Run: headless pygame with SDL's dummy video driver; simulated clock (each Clock.tick advances the game by its frame time, no real sleeping); random seed 0; keys injected as events and as key.get_pressed() state; no mouse input; restart key R tapped at the start of phases 3 and 4.
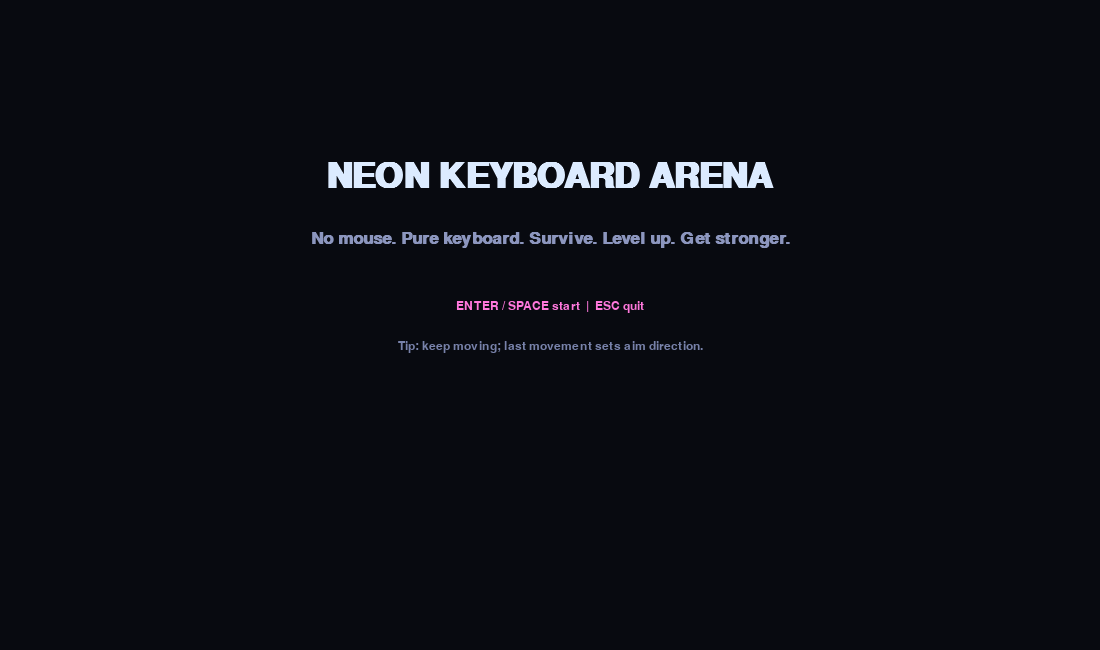
Frame 1 of 4 · flips 1–60 · no input
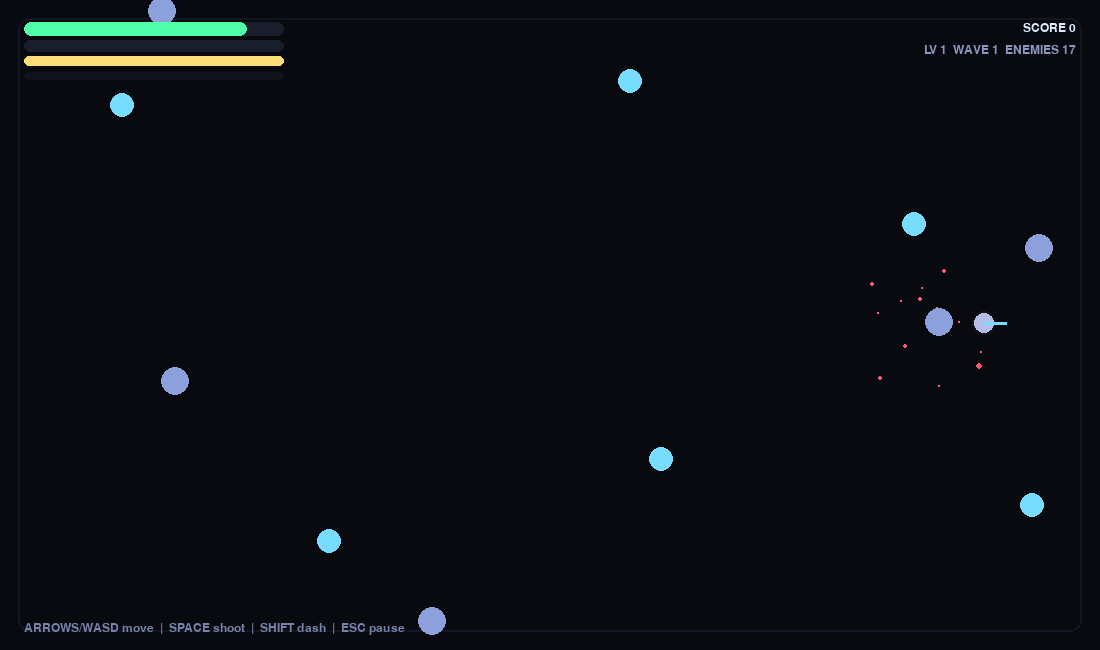
Frame 2 of 4 · flips 61–180 · tapped SPACE, RETURN · held RIGHT (→), D
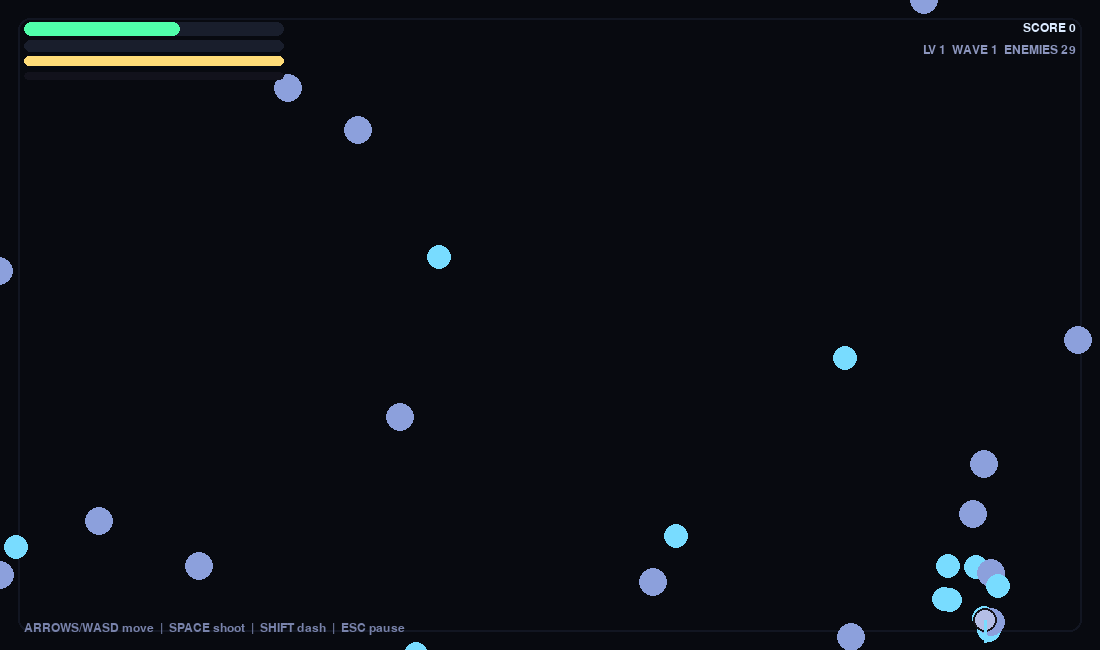
Frame 3 of 4 · flips 181–300 · tapped R · held DOWN (↓), S
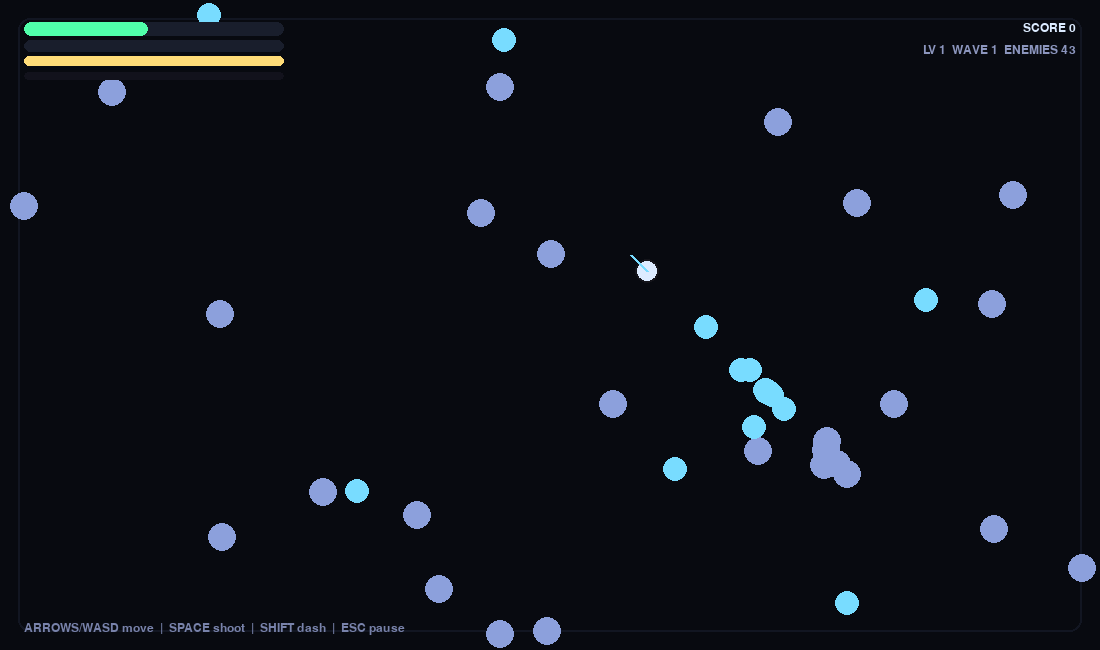
Frame 4 of 4 · flips 301–420 · tapped R · held LEFT (←), A, UP (↑), W

The pygame program that drew these frames:

import math
import random
import sys
from dataclasses import dataclass

import pygame

# =========================
# NEON KEYBOARD ARENA (single-file)
# No mouse. Arrows/WASD move. SPACE shoot. SHIFT dash. ESC pause.
# =========================

WIDTH, HEIGHT = 1100, 650
FPS = 60

# Colors (keep neon-ish but not fancy)
BG = (8, 10, 16)
FG = (220, 235, 255)
MUTED = (140, 150, 190)
ACCENT = (255, 120, 220)
CYAN = (120, 220, 255)
GREEN = (80, 255, 170)
RED = (255, 90, 110)
YELLOW = (255, 220, 120)

def clamp(x, a, b): return a if x < a else b if x > b else x
def lerp(a, b, t): return a + (b - a) * t

def vec_len(x, y):
    return math.hypot(x, y)

def norm(x, y):
    l = vec_len(x, y)
    if l <= 1e-9:
        return 0.0, 0.0
    return x / l, y / l

def rect_keep_in(r: pygame.Rect):
    r.x = clamp(r.x, 20, WIDTH - 20 - r.w)
    r.y = clamp(r.y, 20, HEIGHT - 20 - r.h)

@dataclass
class Particle:
    x: float
    y: float
    vx: float
    vy: float
    life: float
    max_life: float
    radius: float
    color: tuple

@dataclass
class Bullet:
    x: float
    y: float
    vx: float
    vy: float
    damage: float
    life: float
    pierce: int = 0

@dataclass
class Pickup:
    x: float
    y: float
    kind: str  # "hp" "xp" "shield"
    value: float
    t: float = 0.0

@dataclass
class Enemy:
    x: float
    y: float
    vx: float
    vy: float
    hp: float
    max_hp: float
    speed: float
    radius: float
    kind: str  # "grunt" "runner" "tank" "elite"
    touch_damage: float
    score: int
    knock_resist: float

class Game:
    def __init__(self):
        pygame.init()
        pygame.display.set_caption("NEON KEYBOARD ARENA (no mouse)")
        self.screen = pygame.display.set_mode((WIDTH, HEIGHT))
        self.clock = pygame.time.Clock()

        self.font = pygame.font.SysFont("consolas", 18)
        self.big = pygame.font.SysFont("consolas", 52, bold=True)
        self.mid = pygame.font.SysFont("consolas", 26, bold=True)

        self.state = "menu"  # menu, play, pause, perk, gameover
        self.reset_run()

    # ---------- Core reset ----------
    def reset_run(self):
        self.player = pygame.Rect(WIDTH//2 - 10, HEIGHT//2 - 10, 20, 20)
        self.px, self.py = float(self.player.centerx), float(self.player.centery)

        self.hp_max = 100.0
        self.hp = self.hp_max

        self.shield_max = 40.0
        self.shield = 0.0

        self.stam_max = 100.0
        self.stam = self.stam_max

        self.base_speed = 240.0
        self.dash_speed = 860.0
        self.dash_cost = 40.0
        self.dash_time = 0.12
        self.dash_t = 0.0
        self.iframes = 0.0

        self.last_dir = (1.0, 0.0)  # shooting direction
        self.fire_cd = 0.0
        self.fire_rate = 7.0  # shots/sec
        self.bullet_speed = 650.0
        self.bullet_damage = 14.0
        self.bullet_pierce = 0

        self.bullets: list[Bullet] = []
        self.enemies: list[Enemy] = []
        self.pickups: list[Pickup] = []
        self.particles: list[Particle] = []

        self.score = 0
        self.combo = 0
        self.combo_t = 0.0
        self.combo_window = 2.2

        self.time_alive = 0.0
        self.wave = 1
        self.spawn_budget = 5.0
        self.spawn_timer = 0.0

        # progression
        self.level = 1
        self.xp = 0.0
        self.xp_to_next = 50.0
        self.perk_points = 0

        # perks toggles/stats
        self.perks = {
            "Rapid": 0,      # +fire rate
            "Power": 0,      # +damage
            "Pierce": 0,     # +pierce
            "Leech": 0,      # heal on kill
            "Shield": 0,     # shield regen
            "Dash+": 0,      # dash cheaper / more iframes
            "Magnet": 0,     # pickup attraction
        }
        self.pending_perk_choices = []

    # ---------- Spawning ----------
    def spawn_enemy(self, kind: str):
        # spawn at edges
        side = random.randint(0, 3)
        if side == 0:   x, y = -30, random.uniform(0, HEIGHT)
        elif side == 1: x, y = WIDTH + 30, random.uniform(0, HEIGHT)
        elif side == 2: x, y = random.uniform(0, WIDTH), -30
        else:           x, y = random.uniform(0, WIDTH), HEIGHT + 30

        if kind == "grunt":
            hp, spd, rad, dmg, score, kr = 34, 120, 14, 14, 20, 0.9
        elif kind == "runner":
            hp, spd, rad, dmg, score, kr = 24, 185, 12, 12, 22, 0.75
        elif kind == "tank":
            hp, spd, rad, dmg, score, kr = 85, 85, 18, 18, 40, 0.98
        else:  # elite
            hp, spd, rad, dmg, score, kr = 140, 110, 22, 22, 90, 0.995

        e = Enemy(x, y, 0.0, 0.0, float(hp), float(hp), float(spd), float(rad), kind, float(dmg), int(score), float(kr))
        self.enemies.append(e)

    def wave_logic(self, dt: float):
        self.time_alive += dt
        self.spawn_timer -= dt

        # ramp difficulty slowly
        target_budget = 5.0 + self.time_alive * 0.18 + self.wave * 0.8
        self.spawn_budget = lerp(self.spawn_budget, target_budget, 0.03)

        if self.spawn_timer <= 0:
            self.spawn_timer = clamp(0.85 - self.time_alive * 0.003, 0.28, 0.85)

            # spend budget
            budget = self.spawn_budget
            # occasional elite
            if self.time_alive > 35 and random.random() < 0.08:
                self.spawn_enemy("elite")
                budget -= 4.5

            while budget > 0:
                roll = random.random()
                if self.time_alive > 20 and roll < 0.18:
                    self.spawn_enemy("tank")
                    budget -= 2.4
                elif roll < 0.55:
                    self.spawn_enemy("grunt")
                    budget -= 1.0
                else:
                    self.spawn_enemy("runner")
                    budget -= 1.2

        # wave counter purely cosmetic
        self.wave = 1 + int(self.time_alive // 25)

    # ---------- Effects ----------
    def puff(self, x, y, color, n=10, spd=240, life=0.5, r=2.5):
        for _ in range(n):
            ang = random.random() * math.tau
            v = random.uniform(spd * 0.2, spd)
            vx, vy = math.cos(ang) * v, math.sin(ang) * v
            p = Particle(x, y, vx, vy, life, life, random.uniform(r * 0.6, r * 1.4), color)
            self.particles.append(p)

    # ---------- Perks ----------
    def level_up(self):
        self.level += 1
        self.perk_points += 1
        self.xp -= self.xp_to_next
        self.xp_to_next = int(self.xp_to_next * 1.35 + 10)

        # enter perk choice state
        self.state = "perk"
        keys = list(self.perks.keys())
        random.shuffle(keys)
        self.pending_perk_choices = keys[:3]

    def apply_perk(self, name: str):
        self.perks[name] += 1
        # apply immediate stat changes
        if name == "Rapid":
            self.fire_rate += 0.85
        elif name == "Power":
            self.bullet_damage += 2.6
        elif name == "Pierce":
            self.bullet_pierce += 1
        elif name == "Dash+":
            self.dash_cost = max(18.0, self.dash_cost - 4.0)
            self.dash_time = min(0.18, self.dash_time + 0.01)
        elif name == "Shield":
            self.shield_max += 6.0
        # Leech/Magnet are handled in logic
        self.state = "play"

    # ---------- Input ----------
    def read_move_dir(self):
        keys = pygame.key.get_pressed()
        dx = (1 if (keys[pygame.K_RIGHT] or keys[pygame.K_d]) else 0) - (1 if (keys[pygame.K_LEFT] or keys[pygame.K_a]) else 0)
        dy = (1 if (keys[pygame.K_DOWN] or keys[pygame.K_s]) else 0) - (1 if (keys[pygame.K_UP] or keys[pygame.K_w]) else 0)
        if dx != 0 or dy != 0:
            ndx, ndy = norm(dx, dy)
            # last_dir for shooting
            self.last_dir = (ndx, ndy)
            return ndx, ndy
        return 0.0, 0.0

    def try_dash(self):
        if self.dash_t > 0:
            return
        if self.stam < self.dash_cost:
            return
        self.stam -= self.dash_cost
        self.dash_t = self.dash_time
        # iframes during dash (plus tiny extra if perk)
        extra = 0.03 * self.perks["Dash+"]
        self.iframes = max(self.iframes, self.dash_time + 0.05 + extra)
        self.puff(self.px, self.py, CYAN, n=16, spd=420, life=0.45, r=3.0)

    def shoot(self):
        if self.fire_cd > 0:
            return
        self.fire_cd = 1.0 / self.fire_rate
        dx, dy = self.last_dir
        if dx == 0 and dy == 0:
            dx, dy = 1.0, 0.0
        vx, vy = dx * self.bullet_speed, dy * self.bullet_speed
        b = Bullet(self.px, self.py, vx, vy, self.bullet_damage, 1.25, pierce=self.bullet_pierce)
        self.bullets.append(b)
        self.puff(self.px + dx * 12, self.py + dy * 12, ACCENT, n=7, spd=260, life=0.25, r=2.2)

    # ---------- Collisions ----------
    def circle_hit(self, ax, ay, ar, bx, by, br):
        dx = ax - bx
        dy = ay - by
        return dx*dx + dy*dy <= (ar + br) * (ar + br)

    # ---------- Update ----------
    def update_play(self, dt: float):
        # regen
        self.stam = clamp(self.stam + 34.0 * dt, 0, self.stam_max)
        if self.perks["Shield"] > 0:
            self.shield = clamp(self.shield + (2.0 + 0.6 * self.perks["Shield"]) * dt, 0, self.shield_max)

        if self.iframes > 0:
            self.iframes -= dt

        if self.fire_cd > 0:
            self.fire_cd -= dt

        if self.combo_t > 0:
            self.combo_t -= dt
        else:
            self.combo = 0

        # movement
        mx, my = self.read_move_dir()
        spd = self.base_speed
        if self.dash_t > 0:
            self.dash_t -= dt
            spd = self.dash_speed

        self.px += mx * spd * dt
        self.py += my * spd * dt

        # keep in bounds
        self.px = clamp(self.px, 30, WIDTH - 30)
        self.py = clamp(self.py, 30, HEIGHT - 30)
        self.player.center = (int(self.px), int(self.py))

        # enemies
        for e in self.enemies:
            dx, dy = self.px - e.x, self.py - e.y
            ndx, ndy = norm(dx, dy)
            e.vx = lerp(e.vx, ndx * e.speed, 0.08)
            e.vy = lerp(e.vy, ndy * e.speed, 0.08)
            e.x += e.vx * dt
            e.y += e.vy * dt

        # bullets
        for b in self.bullets:
            b.x += b.vx * dt
            b.y += b.vy * dt
            b.life -= dt

        self.bullets = [b for b in self.bullets if b.life > 0 and -80 < b.x < WIDTH + 80 and -80 < b.y < HEIGHT + 80]

        # pickups (magnet)
        for p in self.pickups:
            p.t += dt
            if self.perks["Magnet"] > 0:
                dx, dy = self.px - p.x, self.py - p.y
                d = vec_len(dx, dy)
                if d < 220 + 40 * self.perks["Magnet"]:
                    ndx, ndy = norm(dx, dy)
                    pull = 120 + 90 * self.perks["Magnet"]
                    p.x += ndx * pull * dt
                    p.y += ndy * pull * dt

        # bullet-enemy collisions
        kills = 0
        for b in list(self.bullets):
            for e in list(self.enemies):
                if self.circle_hit(b.x, b.y, 6, e.x, e.y, e.radius):
                    e.hp -= b.damage
                    # knockback a bit
                    kdx, kdy = norm(e.x - b.x, e.y - b.y)
                    kb = 140 * (1.0 - e.knock_resist)
                    e.x += kdx * kb * dt * 22
                    e.y += kdy * kb * dt * 22
                    self.puff(e.x, e.y, CYAN if e.kind in ("runner", "elite") else MUTED, n=8, spd=220, life=0.3, r=2.2)

                    if b.pierce > 0:
                        b.pierce -= 1
                    else:
                        b.life = 0

                    if e.hp <= 0:
                        kills += 1
                        self.on_kill(e)
                    # stop checking this bullet if it died
                    if b.life <= 0:
                        break
            # bullet removed later by filter

        self.enemies = [e for e in self.enemies if e.hp > 0]
        self.bullets = [b for b in self.bullets if b.life > 0]

        # enemy-player collisions
        if self.iframes <= 0:
            pr = 14
            for e in self.enemies:
                if self.circle_hit(self.px, self.py, pr, e.x, e.y, e.radius):
                    self.take_hit(e.touch_damage, e)
                    break

        # player-pickup collisions
        pr = 14
        for p in list(self.pickups):
            if self.circle_hit(self.px, self.py, pr, p.x, p.y, 10):
                if p.kind == "hp":
                    self.hp = clamp(self.hp + p.value, 0, self.hp_max)
                elif p.kind == "xp":
                    self.xp += p.value
                elif p.kind == "shield":
                    self.shield = clamp(self.shield + p.value, 0, self.shield_max)
                self.puff(p.x, p.y, GREEN if p.kind == "hp" else YELLOW, n=10, spd=240, life=0.35, r=2.2)
                self.pickups.remove(p)

        # level up check
        while self.xp >= self.xp_to_next:
            self.level_up()
            break  # one level at a time to force perk choice

        # particles
        for p in self.particles:
            p.x += p.vx * dt
            p.y += p.vy * dt
            p.vx *= 0.96
            p.vy *= 0.96
            p.life -= dt
        self.particles = [p for p in self.particles if p.life > 0]

        # wave spawns
        self.wave_logic(dt)

        # death
        if self.hp <= 0:
            self.state = "gameover"

    def on_kill(self, e: Enemy):
        # score + combo
        self.combo = min(999, self.combo + 1)
        self.combo_t = self.combo_window
        gained = e.score + int(e.score * 0.04 * self.combo)
        self.score += gained

        # xp
        xp_gain = 8 + (2 if e.kind == "runner" else 0) + (8 if e.kind == "tank" else 0) + (18 if e.kind == "elite" else 0)
        self.xp += xp_gain

        # leech
        if self.perks["Leech"] > 0:
            self.hp = clamp(self.hp + (1.2 + 0.6 * self.perks["Leech"]), 0, self.hp_max)

        # drops
        if random.random() < 0.18:
            self.pickups.append(Pickup(e.x, e.y, "xp", random.uniform(8, 14)))
        if random.random() < 0.09:
            self.pickups.append(Pickup(e.x, e.y, "hp", random.uniform(8, 14)))
        if random.random() < 0.06:
            self.pickups.append(Pickup(e.x, e.y, "shield", random.uniform(8, 14)))

        # death effect
        self.puff(e.x, e.y, ACCENT if e.kind == "elite" else CYAN, n=18, spd=380, life=0.55, r=3.0)

    def take_hit(self, dmg: float, e: Enemy):
        self.iframes = 0.65
        # knockback player
        dx, dy = norm(self.px - e.x, self.py - e.y)
        self.px += dx * 26
        self.py += dy * 26

        # shield first
        if self.shield > 0:
            s = min(self.shield, dmg)
            self.shield -= s
            dmg -= s

        if dmg > 0:
            self.hp -= dmg

        self.combo = 0
        self.combo_t = 0.0
        self.puff(self.px, self.py, RED, n=14, spd=360, life=0.45, r=3.0)

    # ---------- Draw ----------
    def draw_bar(self, x, y, w, h, val01, col, back=(25, 30, 44), border=8):
        pygame.draw.rect(self.screen, back, (x, y, w, h), border_radius=border)
        pygame.draw.rect(self.screen, col, (x, y, int(w * val01), h), border_radius=border)

    def draw_play(self):
        self.screen.fill(BG)

        # arena border
        pygame.draw.rect(self.screen, (18, 22, 34), (18, 18, WIDTH-36, HEIGHT-36), width=2, border_radius=12)

        # particles
        for p in self.particles:
            a = clamp(p.life / p.max_life, 0, 1)
            r = max(1, int(p.radius * (0.6 + 0.6 * a)))
            pygame.draw.circle(self.screen, p.color, (int(p.x), int(p.y)), r)

        # pickups
        for pk in self.pickups:
            bob = math.sin(pk.t * 6) * 3
            col = YELLOW if pk.kind == "xp" else GREEN if pk.kind == "hp" else CYAN
            pygame.draw.circle(self.screen, col, (int(pk.x), int(pk.y + bob)), 7)
            pygame.draw.circle(self.screen, (20, 20, 26), (int(pk.x), int(pk.y + bob)), 7, 2)

        # bullets
        for b in self.bullets:
            pygame.draw.circle(self.screen, ACCENT, (int(b.x), int(b.y)), 4)
            pygame.draw.circle(self.screen, (20, 20, 26), (int(b.x), int(b.y)), 4, 1)

        # enemies
        for e in self.enemies:
            if e.kind == "grunt":
                col = (140, 160, 220)
            elif e.kind == "runner":
                col = CYAN
            elif e.kind == "tank":
                col = (190, 200, 230)
            else:
                col = ACCENT

            pygame.draw.circle(self.screen, col, (int(e.x), int(e.y)), int(e.radius))
            # hp ring for elites/tanks
            if e.kind in ("tank", "elite"):
                t = e.hp / e.max_hp
                pygame.draw.circle(self.screen, (20, 20, 26), (int(e.x), int(e.y)), int(e.radius) + 5, 2)
                pygame.draw.arc(self.screen, col, pygame.Rect(int(e.x - e.radius - 6), int(e.y - e.radius - 6), int((e.radius+6)*2), int((e.radius+6)*2)),
                                -math.pi/2, -math.pi/2 + math.tau * t, 3)

        # player
        pr = 12
        player_col = FG if self.iframes <= 0 else (180, 190, 230)
        pygame.draw.circle(self.screen, player_col, (int(self.px), int(self.py)), pr)
        pygame.draw.circle(self.screen, (20, 20, 26), (int(self.px), int(self.py)), pr, 2)

        # facing indicator (shoot direction)
        fx, fy = self.last_dir
        pygame.draw.line(self.screen, CYAN, (self.px, self.py), (self.px + fx * 22, self.py + fy * 22), 3)

        # UI
        # HP + Shield + Stamina
        self.draw_bar(24, 22, 260, 14, self.hp / self.hp_max, GREEN)
        self.draw_bar(24, 40, 260, 12, (self.shield / max(1.0, self.shield_max)), CYAN)
        self.draw_bar(24, 56, 260, 10, (self.stam / self.stam_max), YELLOW)

        # XP
        xp01 = self.xp / self.xp_to_next
        self.draw_bar(24, 72, 260, 8, xp01, ACCENT, back=(18, 18, 28), border=6)

        # right text
        txt = self.font.render(f"SCORE {self.score}", True, FG)
        self.screen.blit(txt, (WIDTH - txt.get_width() - 24, 22))

        txt2 = self.font.render(f"LV {self.level}  WAVE {self.wave}  ENEMIES {len(self.enemies)}", True, MUTED)
        self.screen.blit(txt2, (WIDTH - txt2.get_width() - 24, 44))

        if self.combo > 1:
            c = self.mid.render(f"COMBO x{self.combo}", True, ACCENT)
            self.screen.blit(c, (WIDTH - c.get_width() - 24, 70))

        hint = self.font.render("ARROWS/WASD move  |  SPACE shoot  |  SHIFT dash  |  ESC pause", True, (120, 130, 170))
        self.screen.blit(hint, (24, HEIGHT - 28))

    def draw_menu(self):
        self.screen.fill(BG)
        title = self.big.render("NEON KEYBOARD ARENA", True, FG)
        self.screen.blit(title, (WIDTH//2 - title.get_width()//2, 160))

        sub = self.mid.render("No mouse. Pure keyboard. Survive. Level up. Get stronger.", True, MUTED)
        self.screen.blit(sub, (WIDTH//2 - sub.get_width()//2, 230))

        how = self.font.render("ENTER / SPACE start  |  ESC quit", True, ACCENT)
        self.screen.blit(how, (WIDTH//2 - how.get_width()//2, 300))

        tip = self.font.render("Tip: keep moving; last movement sets aim direction.", True, (120, 130, 170))
        self.screen.blit(tip, (WIDTH//2 - tip.get_width()//2, 340))

    def draw_pause(self):
        self.draw_play()
        overlay = pygame.Surface((WIDTH, HEIGHT), pygame.SRCALPHA)
        overlay.fill((0, 0, 0, 160))
        self.screen.blit(overlay, (0, 0))
        t = self.big.render("PAUSED", True, FG)
        self.screen.blit(t, (WIDTH//2 - t.get_width()//2, 210))
        s = self.mid.render("ESC resume  |  R restart  |  Q quit to menu", True, MUTED)
        self.screen.blit(s, (WIDTH//2 - s.get_width()//2, 290))

    def draw_gameover(self):
        self.draw_play()
        overlay = pygame.Surface((WIDTH, HEIGHT), pygame.SRCALPHA)
        overlay.fill((0, 0, 0, 185))
        self.screen.blit(overlay, (0, 0))
        t = self.big.render("GAME OVER", True, RED)
        self.screen.blit(t, (WIDTH//2 - t.get_width()//2, 190))
        s = self.mid.render(f"Score: {self.score}   Level: {self.level}   Time: {int(self.time_alive)}s", True, FG)
        self.screen.blit(s, (WIDTH//2 - s.get_width()//2, 260))
        h = self.mid.render("ENTER retry  |  Q menu", True, MUTED)
        self.screen.blit(h, (WIDTH//2 - h.get_width()//2, 315))

    def draw_perk(self):
        self.draw_play()
        overlay = pygame.Surface((WIDTH, HEIGHT), pygame.SRCALPHA)
        overlay.fill((0, 0, 0, 200))
        self.screen.blit(overlay, (0, 0))

        t = self.mid.render(f"LEVEL UP! Choose a perk (1/2/3)", True, FG)
        self.screen.blit(t, (WIDTH//2 - t.get_width()//2, 150))

        # cards
        card_w, card_h = 280, 170
        start_x = WIDTH//2 - (card_w*3 + 30*2)//2
        y = 220

        descriptions = {
            "Rapid":  "Faster fire rate (+shots/sec).",
            "Power":  "Higher bullet damage.",
            "Pierce": "Bullets pierce +1 enemy.",
            "Leech":  "Heal a bit on kill.",
            "Shield": "Slow shield regen + higher cap.",
            "Dash+":  "Dash cheaper + more i-frames.",
            "Magnet": "Pickups pull toward you.",
        }

        for i, name in enumerate(self.pending_perk_choices):
            x = start_x + i*(card_w + 30)
            pygame.draw.rect(self.screen, (18, 22, 34), (x, y, card_w, card_h), border_radius=14)
            pygame.draw.rect(self.screen, (60, 70, 110), (x, y, card_w, card_h), width=2, border_radius=14)

            n = self.mid.render(f"{i+1}. {name}", True, ACCENT)
            self.screen.blit(n, (x + 18, y + 18))

            lvl = self.font.render(f"Current: {self.perks[name]}", True, MUTED)
            self.screen.blit(lvl, (x + 18, y + 60))

            d = self.font.render(descriptions.get(name, ""), True, FG)
            self.screen.blit(d, (x + 18, y + 92))

    # ---------- Events ----------
    def handle_events(self):
        for ev in pygame.event.get():
            if ev.type == pygame.QUIT:
                pygame.quit()
                sys.exit(0)

            if ev.type == pygame.KEYDOWN:
                if self.state == "menu":
                    if ev.key in (pygame.K_RETURN, pygame.K_SPACE):
                        self.reset_run()
                        self.state = "play"
                    elif ev.key == pygame.K_ESCAPE:
                        pygame.quit()
                        sys.exit(0)

                elif self.state == "play":
                    if ev.key == pygame.K_ESCAPE:
                        self.state = "pause"
                    elif ev.key in (pygame.K_LSHIFT, pygame.K_RSHIFT):
                        self.try_dash()
                    elif ev.key == pygame.K_SPACE:
                        self.shoot()

                elif self.state == "pause":
                    if ev.key == pygame.K_ESCAPE:
                        self.state = "play"
                    elif ev.key == pygame.K_r:
                        self.reset_run()
                        self.state = "play"
                    elif ev.key == pygame.K_q:
                        self.state = "menu"

                elif self.state == "gameover":
                    if ev.key in (pygame.K_RETURN, pygame.K_SPACE):
                        self.reset_run()
                        self.state = "play"
                    elif ev.key == pygame.K_q:
                        self.state = "menu"

                elif self.state == "perk":
                    if ev.key in (pygame.K_1, pygame.K_KP1):
                        self.apply_perk(self.pending_perk_choices[0])
                    elif ev.key in (pygame.K_2, pygame.K_KP2):
                        self.apply_perk(self.pending_perk_choices[1])
                    elif ev.key in (pygame.K_3, pygame.K_KP3):
                        self.apply_perk(self.pending_perk_choices[2])

    def update(self, dt: float):
        if self.state == "play":
            # hold-to-shoot: if SPACE held, shoot continuously (optional)
            keys = pygame.key.get_pressed()
            if keys[pygame.K_SPACE]:
                self.shoot()
            if keys[pygame.K_LSHIFT] or keys[pygame.K_RSHIFT]:
                # dash only triggers on keydown (avoid spam), so do nothing here
                pass
            self.update_play(dt)

    def draw(self):
        if self.state == "menu":
            self.draw_menu()
        elif self.state == "play":
            self.draw_play()
        elif self.state == "pause":
            self.draw_pause()
        elif self.state == "gameover":
            self.draw_gameover()
        elif self.state == "perk":
            self.draw_perk()

    def run(self):
        while True:
            dt = self.clock.tick(FPS) / 1000.0
            self.handle_events()
            self.update(dt)
            self.draw()
            pygame.display.flip()

if __name__ == "__main__":
    Game().run()
